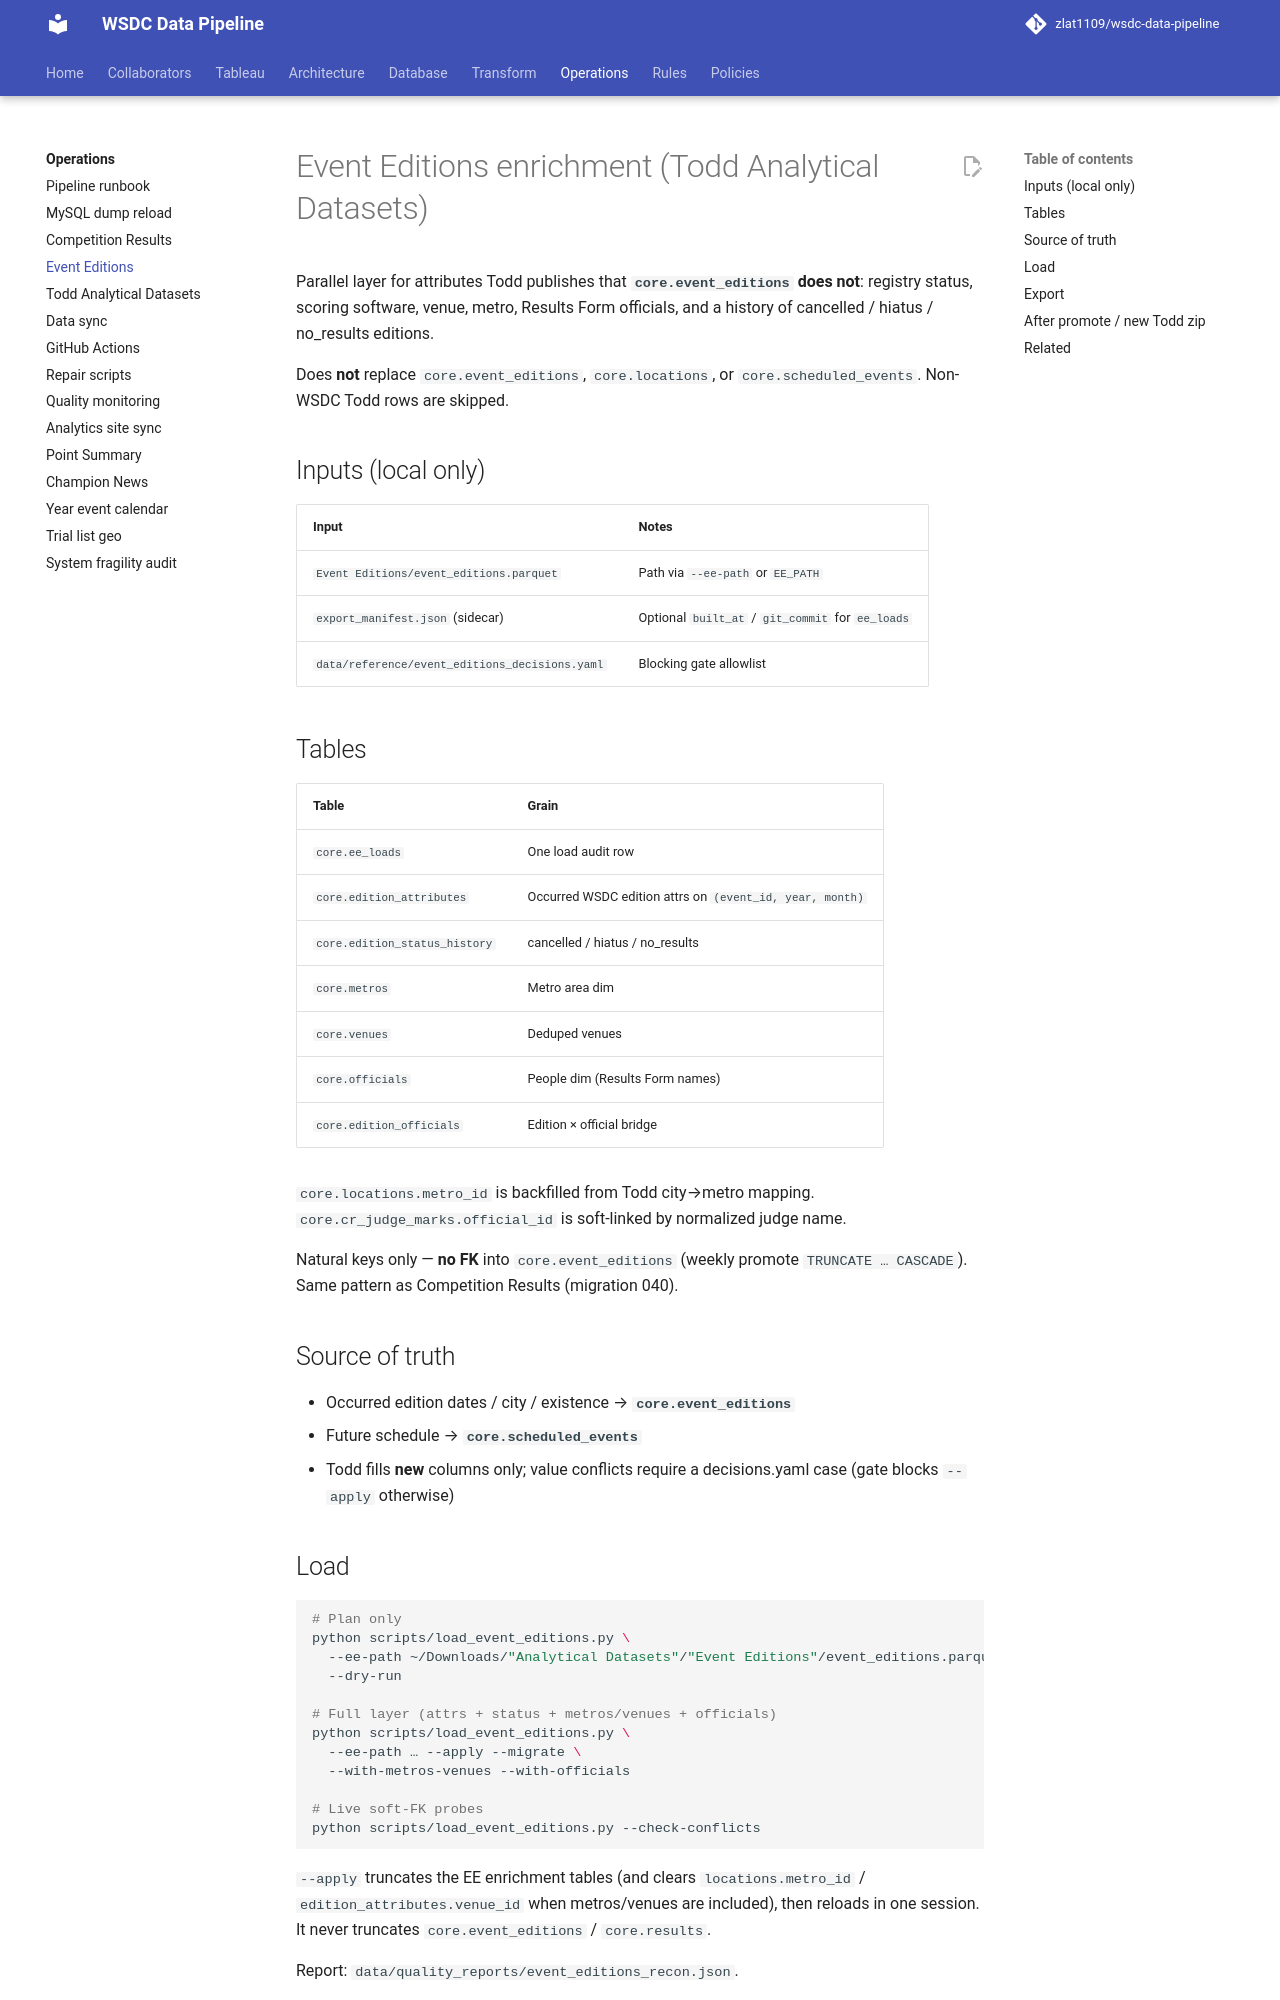

repository: zlat1109/wsdc-data-pipeline · page: operations/event-editions/index.html · generator: mkdocs

# Event Editions enrichment (Todd Analytical Datasets)

Parallel layer for attributes Todd publishes that **`core.event_editions` does not**:
registry status, scoring software, venue, metro, Results Form officials, and a
history of cancelled / hiatus / no_results editions.

Does **not** replace `core.event_editions`, `core.locations`, or
`core.scheduled_events`. Non-WSDC Todd rows are skipped.

## Inputs (local only)

| Input | Notes |
|-------|--------|
| `Event Editions/event_editions.parquet` | Path via `--ee-path` or `EE_PATH` |
| `export_manifest.json` (sidecar) | Optional `built_at` / `git_commit` for `ee_loads` |
| `data/reference/event_editions_decisions.yaml` | Blocking gate allowlist |

## Tables

| Table | Grain |
|-------|--------|
| `core.ee_loads` | One load audit row |
| `core.edition_attributes` | Occurred WSDC edition attrs on `(event_id, year, month)` |
| `core.edition_status_history` | cancelled / hiatus / no_results |
| `core.metros` | Metro area dim |
| `core.venues` | Deduped venues |
| `core.officials` | People dim (Results Form names) |
| `core.edition_officials` | Edition × official bridge |

`core.locations.metro_id` is backfilled from Todd city→metro mapping.
`core.cr_judge_marks.official_id` is soft-linked by normalized judge name.

Natural keys only — **no FK** into `core.event_editions` (weekly promote
`TRUNCATE … CASCADE`). Same pattern as Competition Results (migration 040).

## Source of truth

- Occurred edition dates / city / existence → **`core.event_editions`**
- Future schedule → **`core.scheduled_events`**
- Todd fills **new** columns only; value conflicts require a decisions.yaml case
  (gate blocks `--apply` otherwise)
